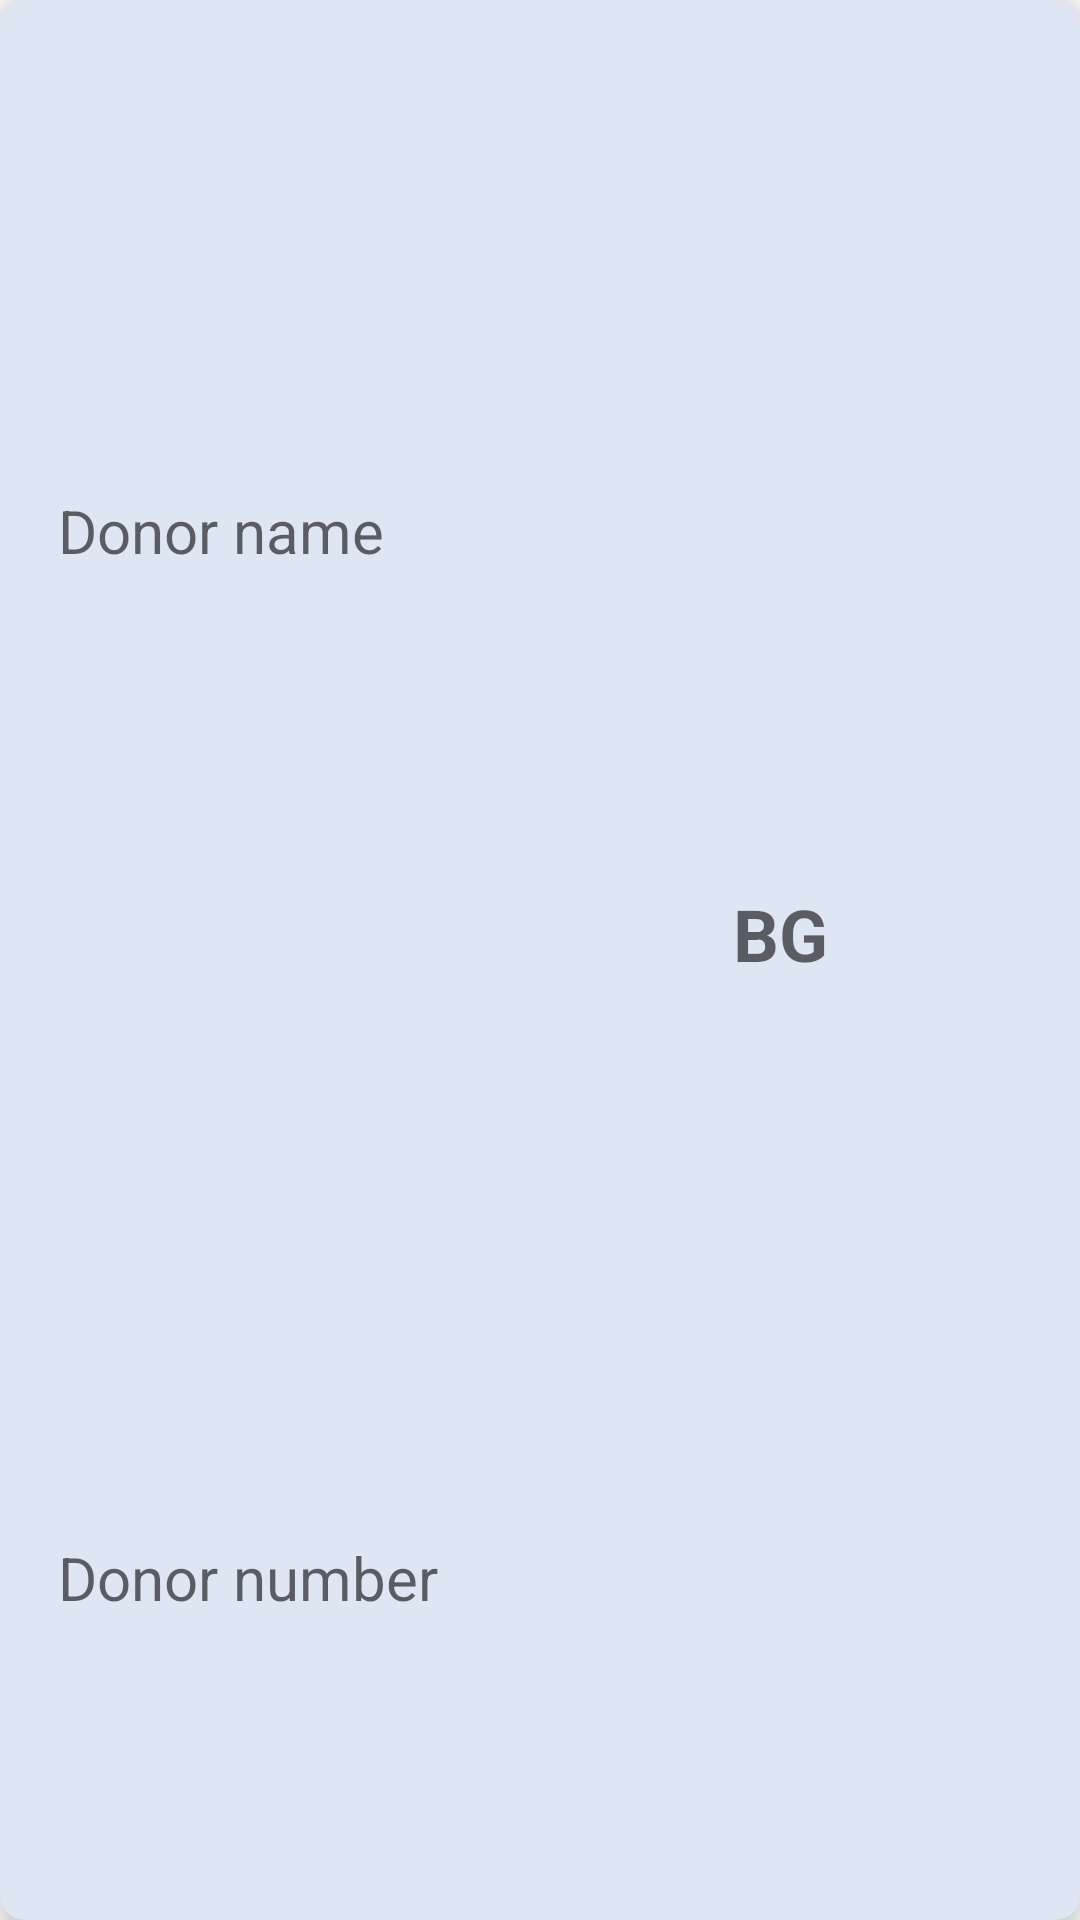

Write the Android layout XML for this screen, with the resource values it uses.
<!-- AndroidManifest.xml: application theme Theme.Drops -->
<!-- res/layout/referitem.xml -->
<?xml version="1.0" encoding="utf-8"?>
<androidx.cardview.widget.CardView xmlns:android="http://schemas.android.com/apk/res/android"
    xmlns:tools="http://schemas.android.com/tools"
    android:id="@+id/refercardview"
    android:layout_width="330dp"
    android:layout_height="150dp"
    xmlns:app="http://schemas.android.com/apk/res-auto"
    app:cardElevation="8dp"
    app:cardCornerRadius="8dp"
    android:layout_margin="16dp"
    android:layout_gravity="center_horizontal"
    app:cardBackgroundColor="@color/donationcardbg">

    <androidx.constraintlayout.widget.ConstraintLayout
        android:layout_width="match_parent"
        android:layout_height="match_parent">

        <TextView
            android:id="@+id/tvdonname"
            android:layout_width="185dp"
            android:layout_height="40dp"
            android:hint="Donor name"
            android:textColor="#000000"
            android:textSize="20sp"
            app:layout_constraintBottom_toBottomOf="parent"
            app:layout_constraintEnd_toEndOf="parent"
            app:layout_constraintHorizontal_bias="0.11"
            app:layout_constraintStart_toStartOf="parent"
            app:layout_constraintTop_toTopOf="parent"
            app:layout_constraintVertical_bias="0.272" />

        <TextView
            android:id="@+id/tvdonnumber"
            android:layout_width="185dp"
            android:layout_height="40dp"
            android:hint="Donor number"
            android:textColor="#000000"
            android:textSize="20sp"
            app:layout_constraintBottom_toBottomOf="parent"
            app:layout_constraintEnd_toEndOf="parent"
            app:layout_constraintHorizontal_bias="0.11"
            app:layout_constraintStart_toStartOf="parent"
            app:layout_constraintTop_toTopOf="parent"
            app:layout_constraintVertical_bias="0.854" />

        <TextView
            android:id="@+id/tvbloodgrp"
            android:layout_width="61dp"
            android:layout_height="50dp"
            android:hint="BG"
            android:textColor="#000000"
            android:textSize="24sp"
            android:textStyle="bold"
            app:layout_constraintBottom_toBottomOf="parent"
            app:layout_constraintEnd_toEndOf="parent"
            app:layout_constraintHorizontal_bias="0.422"
            app:layout_constraintStart_toEndOf="@+id/tvdonname"
            app:layout_constraintTop_toTopOf="parent" />
    </androidx.constraintlayout.widget.ConstraintLayout>

</androidx.cardview.widget.CardView>
<!-- resources referenced by this layout -->
<resources>
  <color name="donationcardbg">#DEE6F4</color>
  <style name="Theme.Drops" parent="Theme.MaterialComponents.DayNight.NoActionBar">
          
          <item name="colorPrimary">@color/nd2_prim</item>
          <item name="colorPrimaryVariant">@color/prim</item>
          <item name="colorOnPrimary">@color/white</item>
          
          <item name="colorSecondary">@color/teal_200</item>
          <item name="colorSecondaryVariant">@color/teal_700</item>
          <item name="colorOnSecondary">@color/black</item>
          
          <item name="android:statusBarColor" tools:targetApi="l">?attr/colorPrimaryVariant</item>
          
      </style>
  <color name="nd2_prim">#172255</color>
  <color name="prim">#E26864</color>
  <color name="white">#FFFFFFFF</color>
  <color name="teal_200">#FF03DAC5</color>
  <color name="teal_700">#FF018786</color>
  <color name="black">#FF000000</color>
</resources>
